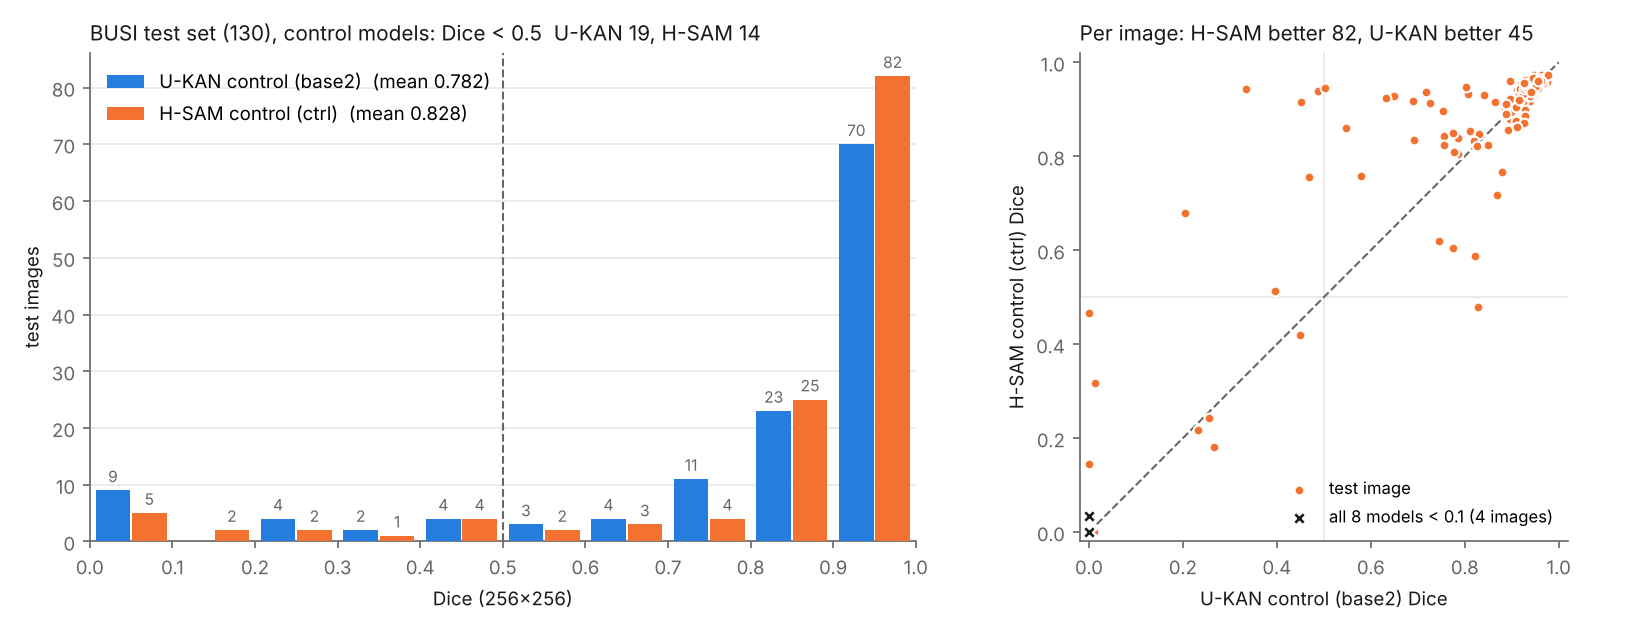

Values plotted in this chart, from the file beside it:
case, ukan_base2, hsam_ctrl, ukan_shift, hsam_base, hsam_ctrl_minus_ukan_base2
malignant (60), 0.8280, 0.4785, 0.7455, 0.2663, -0.3495
benign (315), 0.8210, 0.5883, 0.6279, 0.6789, -0.2327
malignant (63), 0.7760, 0.6041, 0.7476, 0.5942, -0.1719
malignant (70), 0.8692, 0.7172, 0.8066, 0.7861, -0.1520
malignant (194), 0.7442, 0.6195, 0.7619, 0.5504, -0.1247
malignant (72), 0.8793, 0.7662, 0.8716, 0.8193, -0.1131
benign (408), 0.2668, 0.1807, 0.2001, 0.0583, -0.0861
malignant (24), 0.9256, 0.8715, 0.8838, 0.8992, -0.0541
malignant (5), 0.9121, 0.8613, 0.8674, 0.8556, -0.0507
benign (50), 0.9286, 0.8851, 0.9126, 0.8948, -0.0435
benign (265), 0.8928, 0.8554, 0.8831, 0.8721, -0.0375
benign (69), 0.9086, 0.8750, 0.8552, 0.9207, -0.0336
benign (376), 0.9292, 0.8990, 0.9479, 0.9349, -0.0303
benign (15), 0.9253, 0.8953, 0.9038, 0.8723, -0.0300
benign (131), 0.4490, 0.4192, 0.4478, 0.4603, -0.0298
benign (240), 0.8492, 0.8236, 0.8383, 0.8390, -0.0256
benign (128), 0.9394, 0.9169, 0.9165, 0.9005, -0.0225
benign (152), 0.9468, 0.9293, 0.9247, 0.9321, -0.0174
benign (226), 0.8964, 0.8794, 0.9072, 0.8786, -0.0170
benign (286), 0.9745, 0.9584, 0.9635, 0.9679, -0.0162
benign (267), 0.9440, 0.9293, 0.9294, 0.9443, -0.0146
malignant (116), 0.2315, 0.2172, 0.2515, 0.2138, -0.0143
benign (299), 0.2563, 0.2428, 0.2536, 0.2127, -0.0135
benign (53), 0.9562, 0.9446, 0.9406, 0.9370, -0.0116
benign (292), 0.9675, 0.9566, 0.9410, 0.9281, -0.0109
benign (223), 0.0100, 0.0000, 0.3425, 0.3591, -0.0100
benign (51), 0.9379, 0.9283, 0.9149, 0.9186, -0.0097
benign (303), 0.9236, 0.9163, 0.9316, 0.8665, -0.0074
benign (259), 0.9719, 0.9647, 0.9654, 0.9676, -0.0072
benign (270), 0.9458, 0.9392, 0.9595, 0.9189, -0.0066
benign (110), 0.9590, 0.9528, 0.9485, 0.9658, -0.0062
benign (358), 0.8994, 0.8938, 0.8738, 0.9128, -0.0056
benign (412), 0.9428, 0.9376, 0.9536, 0.9621, -0.0052
malignant (150), 0.9406, 0.9360, 0.9419, 0.9365, -0.0046
benign (156), 0.9390, 0.9346, 0.9594, 0.9288, -0.0043
benign (339), 0.9764, 0.9722, 0.9760, 0.9742, -0.0042
benign (145), 0.9552, 0.9510, 0.9179, 0.9424, -0.0042
benign (415), 0.9081, 0.9040, 0.9634, 0.9369, -0.0040
malignant (30), 0.8266, 0.8228, 0.8870, 0.9168, -0.0039
benign (27), 0.9704, 0.9672, 0.9739, 0.9495, -0.0032
benign (155), 0.9677, 0.9653, 0.9697, 0.9680, -0.0023
benign (20), 0.9248, 0.9226, 0.9284, 0.9486, -0.0022
benign (214), 0.9653, 0.9641, 0.9584, 0.9494, -0.0012
benign (82), 0.9613, 0.9606, 0.9502, 0.9627, -0.0007
benign (65), 0.9507, 0.9505, 0.9496, 0.9579, -0.0002
benign (247), 0.0000, 0.0000, 0.0000, 0.0000, 0.0000
malignant (105), 0.0000, 0.0000, 0.0732, 0.0000, 0.0000
benign (116), 0.0000, 0.0000, 0.0000, 0.0000, 0.0000
benign (246), 0.8913, 0.8920, 0.9306, 0.8594, 0.0007
benign (113), 0.9637, 0.9650, 0.9537, 0.9657, 0.0014
malignant (119), 0.8868, 0.8892, 0.9085, 0.8510, 0.0024
benign (54), 0.9512, 0.9540, 0.9456, 0.9606, 0.0027
benign (332), 0.9205, 0.9239, 0.9303, 0.9256, 0.0034
benign (157), 0.9506, 0.9541, 0.9551, 0.9392, 0.0035
benign (208), 0.9274, 0.9311, 0.9253, 0.9100, 0.0037
malignant (28), 0.9155, 0.9196, 0.9277, 0.9073, 0.0041
benign (357), 0.9146, 0.9188, 0.9317, 0.8277, 0.0041
benign (170), 0.9396, 0.9443, 0.9392, 0.9498, 0.0047
benign (117), 0.9354, 0.9401, 0.9370, 0.9359, 0.0048
malignant (93), 0.9562, 0.9613, 0.9489, 0.9589, 0.0051
... 70 more rows
